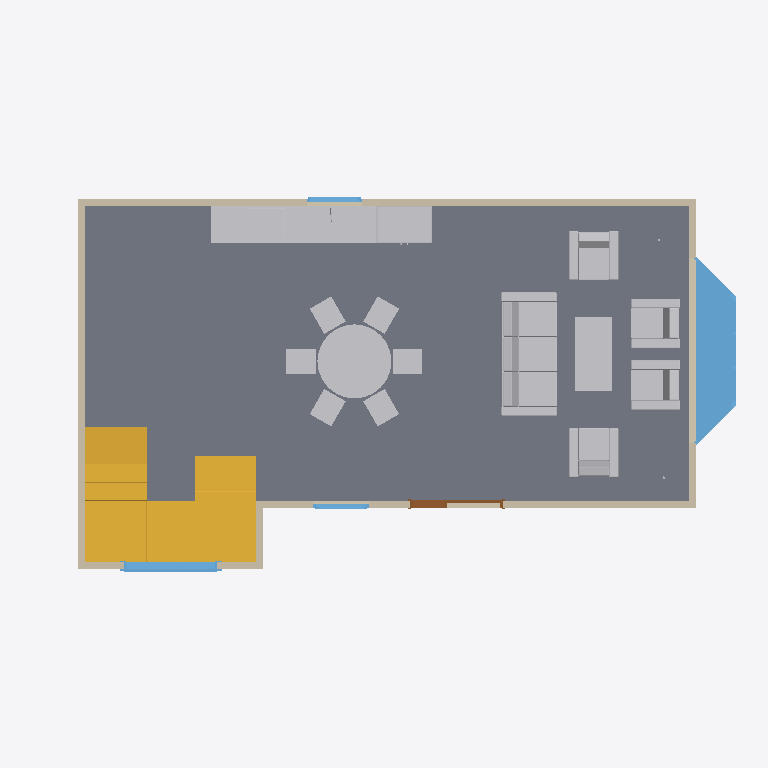
Plan cut of the same IFC building model at storey 'Nivel_Acceso' (level 0.00 m, cut at 1.40 m), seen from above with north up, elements coloured by IFC class: 6 other elements (light grey), 6 walls (beige), 4 windows (light blue), 1 slab (grey), 1 stair (yellow), 1 door (brown). Cut surfaces are drawn darker.
Extent 11.5 m × 7.6 m × 7.0 m (x, y, z). Storeys (2): Nivel_Acceso at 0.00 m; Segundo_Nivel at 2.65 m. Elements (52): 15 IfcWall, 11 IfcLamp, 8 IfcWindow, 6 IfcFurniture, 4 IfcSanitaryTerminal, 3 IfcDoor, 3 IfcSlab, 1 IfcRoof, 1 IfcStair.

HEADER;
FILE_DESCRIPTION(('ViewDefinition [Design_Transfer_View, QuantityTakeOffAddOnView, SpaceBoundary2ndLevelAddOnView]','ExchangeRequirement [Architecture]','Option [Drawing Scale: [number]]','Option [Elements to export: Visible elements (on all stories)]','Option [Partial Structure Display: Entire Model]','Option [IFC Domain: All]','Option [Structural Function: All Elements]','[27 more]'),'2;1');
FILE_NAME('MEI.ifc','2021-06-04T11:51:58',(''),(''),'The EXPRESS Data Manager Version 5.02.0100.09 : 26 Sep 2013','IFC file generated by GRAPHISOFT ARCHICAD 24.0.0 INT FULL Windows version (IFC add-on version: 3008 INT FULL).','');
FILE_SCHEMA(('IFC4'));
ENDSEC;
DATA;
#70=IFCPROJECT('344O7vICcwH8qAEnwJDjSU',#12,'Proyecto MEI','Modelo de prueba que cumple con las reglas del MEI',$,'Proyecto MEI para Velociti',$,(#66),#53);
#162=IFCSITE('20FpTZCqJy2vhVJYtjuIce',#12,'Site',$,$,#88,#157,$,.ELEMENT.,$,$,$,$,$);
#203=IFCBUILDING('00tMo7QcxqWdIGvc4sMN2A',#12,'Building',$,$,#201,$,$,.ELEMENT.,$,$,$);
#225=IFCBUILDINGSTOREY('1oZ0wPs_PE8ANCPg3bIs4j',#12,'Nivel_Acceso',$,$,#223,$,$,.ELEMENT.,0.0);
#44954=IFCBUILDINGSTOREY('2F0V3QPDDFMRTpJqxqPeZR',#12,'Segundo_Nivel',$,$,#44953,$,$,.ELEMENT.,2650.0);
#281=IFCSLAB('3A1qoOVZvCXOsJaMsCX_pO',#12,'SLA - 001',$,$,#247,#278,'CA074C98-7E3E-4C85-8D93-916D8C87ECD8',.NOTDEFINED.);
#22377=IFCFURNITURE('0ctWPT8JXD1eBcf7gZQii3',#12,'FU - 007',$,$,#443,#22368,'26DE065D-2138-4D06-82E6-A47AA36ACB03',.NOTDEFINED.);
#29336=IFCSTAIR('2Hvfcuy0b9sAj7PrpWJwZv',#12,'STAIR - 001',$,$,#29335,$,'91E699B8-F009-49D8-AB47-675CE04FA8F9',.NOTDEFINED.);
#28506=IFCFURNITURE('3HI4_bZnP2hgA68yzsGPYm',#12,'FU - 006',$,$,#25930,#28497,'D1484FA5-8F16-42AE-A286-23CF764198B0',.NOTDEFINED.);
#42136=IFCWINDOW('1IlELlF6XDdef0eAFDIAIH',#12,'WD - 005',$,$,#40165,#42127,'52BCE56F-3C68-4D9E-8A40-A0A3CD48A491',1500.0,3000.0,.WINDOW.,$,$);
#36152=IFCWALL('2Z4HhRz7r4ixxBI4v2IdzK',#12,'SW - 012',$,$,#36112,#36148,'A3111ADB-F47D-44B3-BECB-484E424A7F54',.NOTDEFINED.);
#25890=IFCSANITARYTERMINAL('3kURCxgI586RGHxFC1Xj3I',#12,'FU - 001',$,$,#22415,#25881,'EE79B33B-A921-4819-B411-ECF30186D0D2',.SINK.);
#36839=IFCWALL('2pJcEGlwb26PWAJ5fjAiIC',#12,'SW - 007',$,$,#36801,#36835,'B34E6390-BFA9-4219-980A-4C5A6D2AC48C',.NOTDEFINED.);
#38173=IFCWALL('395Mswq0L0ewkW6teKiqYh',#12,'SW - 010',$,$,#38135,#38169,'C9156DBA-D005-40A3-ABA0-1B7A14B348AB',.NOTDEFINED.);
#40058=IFCWALL('0S2irxx5LEzQeAfyTuLYeR',#12,'SW - 011',$,$,#40020,#40054,'1C0ACD7B-EC55-4EF5-AA0A-A7C778562A1B',.NOTDEFINED.);
#36078=IFCFURNITURE('16b8oatwb64xBAB1R01yhm',#12,'FU - 002',$,$,#35110,#36069,'46948CA4-DFA9-4613-B2CA-2C16C007CAF0',.NOTDEFINED.);
#29297=IFCFURNITURE('0O5a62gTTEEAXSu2JUW_oe',#12,'FU - 004',$,$,#28540,#29288,'[number]-A9D7-4E38-A85C-E024DE83ECA8',.NOTDEFINED.);
#35072=IFCFURNITURE('3wGm24H218XfjxTVFr19bj',#12,'FU - 003',$,$,#34231,#35063,'FA430084-[number]-9B7B-75F3F504996D',.NOTDEFINED.);
#37979=IFCWINDOW('0t9dlo8_54kgEkVjirrp7q',#12,'WD - 006',$,$,#37086,#37970,'37267BF2-23E1-44BA-A3AE-7EDB35D731F4',2000.0,1500.0,.WINDOW.,$,$);
#36934=IFCWALL('1loJ_8jlvFfOArFAiIUZbS',#12,'SW - 008',$,$,#36896,#36930,'6FC93F88-B6FE-4FA5-82B5-3CAB127A395C',.NOTDEFINED.);
#39956=IFCDOOR('06Xr99TXf8Hx9$DaBCygCi',#12,'DOO - 004',$,$,#38901,#39947,'[number]-761A-4847-B27F-3642CCF2A32C',2500.0,1500.0,.DOOR.,$,$);
#38078=IFCWALL('3Icz7uMYf1d9CjK0eAiLba',#12,'SW - 009',$,$,#38040,#38074,'D29BD1F8-5A2A-419C-932D-500A0AB15964',.NOTDEFINED.);
#38835=IFCWINDOW('1eYUCC5Az6aw48vYcPbe2G',#12,'WD - 008',$,$,#38411,#38826,'6889E30C-14AF-4693-A108-E62999968090',1500.0,900.0,.WINDOW.,$,$);
#36735=IFCWINDOW('1Ye5vGCjX0sek1emtdGV73',#12,'WD - 007',$,$,#36325,#36726,'62A05E50-32D8-40DA-8B81-A30DE741F1C3',1500.0,900.0,.WINDOW.,$,$);
ENDSEC;